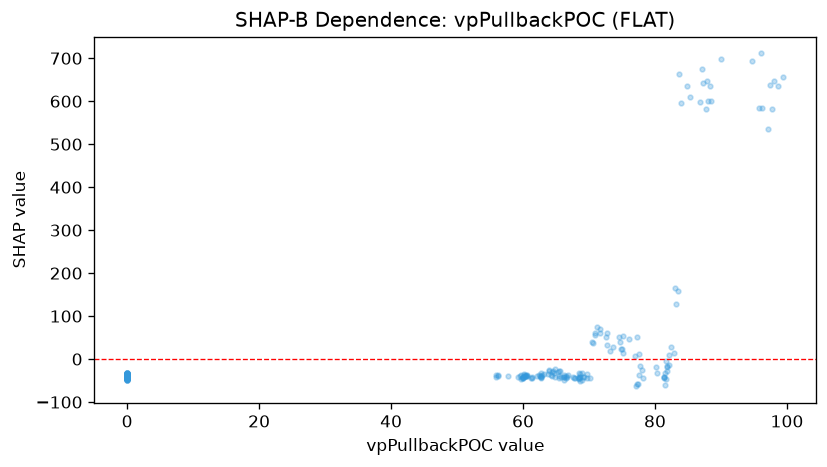

The table this chart was drawn from, first rows:
feature_value, shap_value
70.91, 55.95
71.7, 59.84
0.0, -41.15
0.0, -34.67
0.0, -41.16
0.0, -39.32
0.0, -42.48
76.02, 45.69
0.0, -44.21
0.0, -45.38
77.77, -16.09
0.0, -40.26
0.0, -36.58
77.99, -24.78
77.33, -57.81
0.0, -34.42
0.0, -38.44
77.21, 50.39
0.0, -37.96
0.0, -35.37
0.0, -37.8
0.0, -34.06
0.0, -35.69
81.86, -16.08
82.09, -14.8
0.0, -34.11
0.0, -34.6
82.39, 28.81
81.54, -32.2
0.0, -36.42
0.0, -40.46
0.0, -37.49
0.0, -40.26
0.0, -34.78
81.71, -5.203
81.81, -18.21
82.17, 8.53
0.0, -49.48
84.85, 635.2
85.24, 609
0.0, -36.37
0.0, -31.32
0.0, -36.25
81.53, -60.8
81.39, -42.84
81.35, -41.97
81.89, -26.61
83.05, 165.3
0.0, -34.69
0.0, -48.47
82.81, 13.71
0.0, -33.96
0.0, -33.3
0.0, -36.31
0.0, -32.78
77.64, -36.05
0.0, -41.96
78.16, -43.74
77.03, 7.156
77.56, 10.75
... 290 more rows
